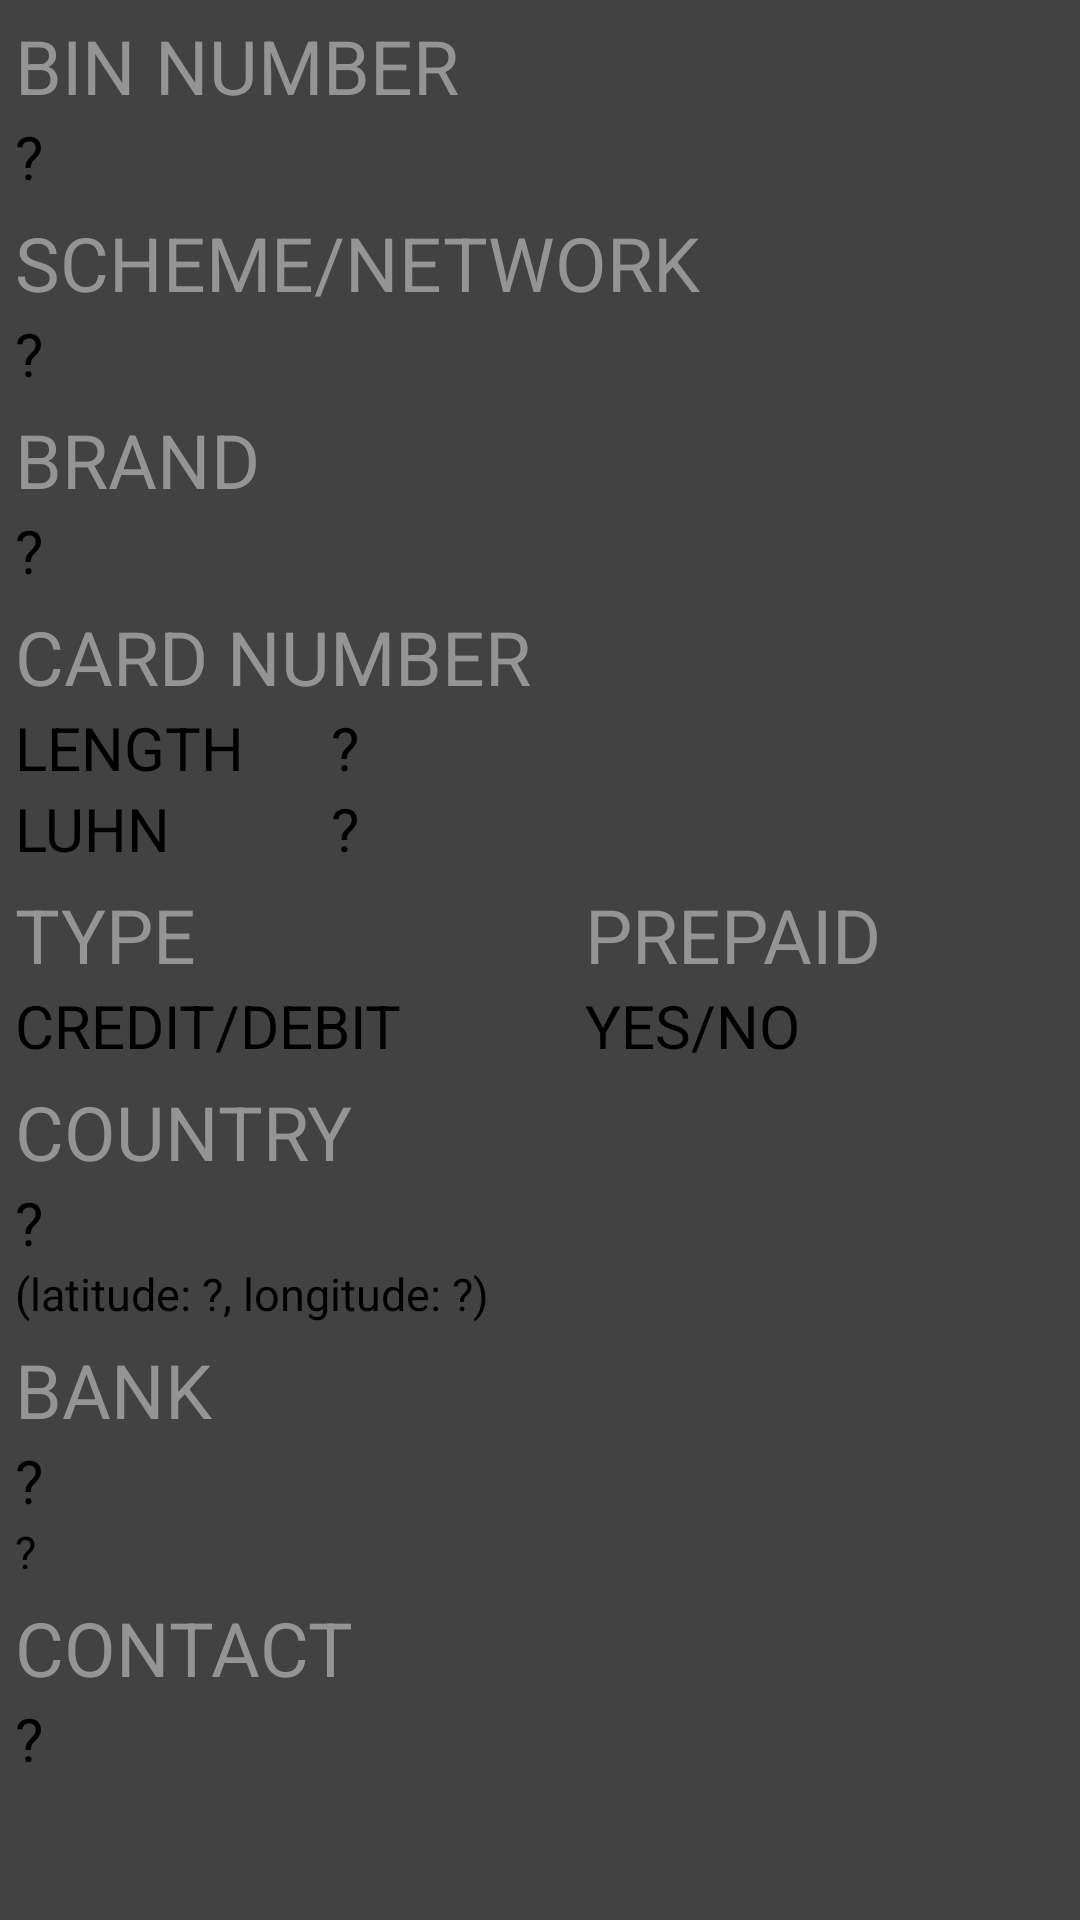

Write the Android layout XML for this screen, with the resource values it uses.
<!-- AndroidManifest.xml: application theme Theme.BinChecker.NoActionBar -->
<!-- res/layout/layout_item.xml -->
<?xml version="1.0" encoding="utf-8"?>
<androidx.cardview.widget.CardView xmlns:android="http://schemas.android.com/apk/res/android"
    android:layout_width="match_parent"
    android:layout_height="wrap_content"
    android:id="@+id/cardView"
    android:background="?attr/colorSecondaryVariant"
    android:layout_margin="6dp">
    <LinearLayout
        android:layout_width="match_parent"
        android:layout_height="wrap_content"
        android:orientation="vertical"
        android:background="?attr/colorSecondaryVariant"
        android:padding="5dp">

        <TextView
            style="@style/cardTitle"
            android:text="@string/bin_number"/>
        <TextView
            style="@style/cardNormal"
            android:id="@+id/bin"
            android:paddingBottom="5dp"
            android:text="@string/question"/>

        <TextView
            style="@style/cardTitle"
            android:text="@string/scheme"/>
        <TextView
            style="@style/cardNormal"
            android:id="@+id/scheme"
            android:paddingBottom="5dp"
            android:text="@string/question"/>
        <TextView
            style="@style/cardTitle"
            android:text="@string/brand"/>
        <TextView
            style="@style/cardNormal"
            android:id="@+id/brand"
            android:paddingBottom="5dp"
            android:text="@string/question"/>

        <TableLayout
            android:layout_width="200dp"
            android:layout_height="match_parent"
            android:stretchColumns="*">

            <TextView
                style="@style/cardTitle"
                android:text="@string/card_number" />
                <TableRow
                    android:layout_width="wrap_content"
                    android:layout_height="wrap_content">
                    <TextView
                        style="@style/cardNormal"
                        android:layout_width="20dp"
                        android:text="@string/length" />
                    <TextView
                        android:id="@+id/length"
                        style="@style/cardNormal"
                        android:text="@string/question" />
                </TableRow>
                <TableRow
                    android:layout_width="wrap_content"
                    android:layout_height="wrap_content"
                    android:paddingBottom="5dp">
                    <TextView
                        style="@style/cardNormal"
                        android:layout_width="20dp"
                        android:text="@string/luhn" />
                    <TextView
                        android:id="@+id/luhn"
                        style="@style/cardNormal"
                        android:text="@string/question" />
                </TableRow>
        </TableLayout>

        <TableLayout
            android:layout_width="match_parent"
            android:layout_height="match_parent"
            android:orientation="vertical"
            android:stretchColumns="*">
            <TableRow
                android:layout_width="match_parent"
                android:layout_height="wrap_content">
                <TextView
                    style="@style/cardTitle"
                    android:text="@string/type" />
                <TextView
                    style="@style/cardTitle"
                    android:text="@string/prepaid"/>
            </TableRow>
            <TableRow
                android:layout_width="match_parent"
                android:layout_height="wrap_content"
                android:paddingBottom="5dp">
                <TextView
                    style="@style/cardNormal"
                    android:id="@+id/type"
                    android:text="@string/credit_debit"/>
                <TextView
                    style="@style/cardNormal"
                    android:id="@+id/prepaid"
                    android:text="@string/yes_no"/>
            </TableRow>
        </TableLayout>

        <TableLayout
            android:id="@+id/countryTable"
            android:layout_width="wrap_content"
            android:layout_height="match_parent"
            android:orientation="vertical"
            android:stretchColumns="*">
            <TextView
                style="@style/cardTitle"
                android:text="@string/country"/>

            <TextView
                style="@style/cardNormal"
                android:id="@+id/country"
                android:text="@string/question"/>
        </TableLayout>
        <TextView
            style="@style/cardSmall"
            android:id="@+id/coordinates"
            android:layout_width="wrap_content"
            android:textAllCaps="false"
            android:paddingBottom="5dp"
            android:enabled="false"
            android:text="@string/coordinates"/>
        <TextView
            style="@style/cardTitle"
            android:text="@string/bank"/>
        <TextView
            style="@style/cardNormal"
            android:id="@+id/bank"
            android:text="@string/question"/>
        <TextView
            style="@style/cardSmall"
            android:paddingBottom="5dp"
            android:id="@+id/url"
            android:enabled="false"
            android:text="@string/question"/>
        <TextView
            style="@style/cardTitle"
            android:text="@string/contact"/>
        <TextView
            style="@style/cardNormal"
            android:id="@+id/phone"
            android:enabled="false"
            android:paddingBottom="10dp"
            android:text="@string/question"/>
    </LinearLayout>

</androidx.cardview.widget.CardView>
<!-- resources referenced by this layout -->
<resources>
  <string name="bank">BANK</string>
  <string name="bin_number">BIN NUMBER</string>
  <string name="brand">BRAND</string>
  <string name="card_number">CARD NUMBER</string>
  <string name="contact">CONTACT</string>
  <string name="coordinates">(latitude: ?, longitude: ?)</string>
  <string name="country">COUNTRY</string>
  <string name="credit_debit">CREDIT/DEBIT</string>
  <string name="length">LENGTH   </string>
  <string name="luhn">LUHN   </string>
  <string name="prepaid">PREPAID</string>
  <string name="question">\?</string>
  <string name="scheme">SCHEME/NETWORK</string>
  <string name="type">TYPE</string>
  <string name="yes_no">YES/NO</string>
  <style name="cardNormal" parent="TextAppearance.Design.Tab">
          <item name="android:layout_width">wrap_content</item>
          <item name="android:layout_height">wrap_content</item>
          <item name="android:textColor">@color/black</item>
          <item name="android:textSize">20sp</item>
      </style>
  <style name="cardSmall" parent="TextAppearance.Design.Tab">
          <item name="android:layout_width">wrap_content</item>
          <item name="android:layout_height">wrap_content</item>
          <item name="android:textColor">@color/black</item>
          <item name="android:textSize">15sp</item>
      </style>
  <style name="cardTitle" parent="TextAppearance.Design.Tab">
          <item name="android:layout_width">wrap_content</item>
          <item name="android:layout_height">wrap_content</item>
          <item name="android:textColor">@color/gray</item>
          <item name="android:textSize">25sp</item>
      </style>
  <color name="black">#FF000000</color>
  <color name="gray">#949494</color>
</resources>
